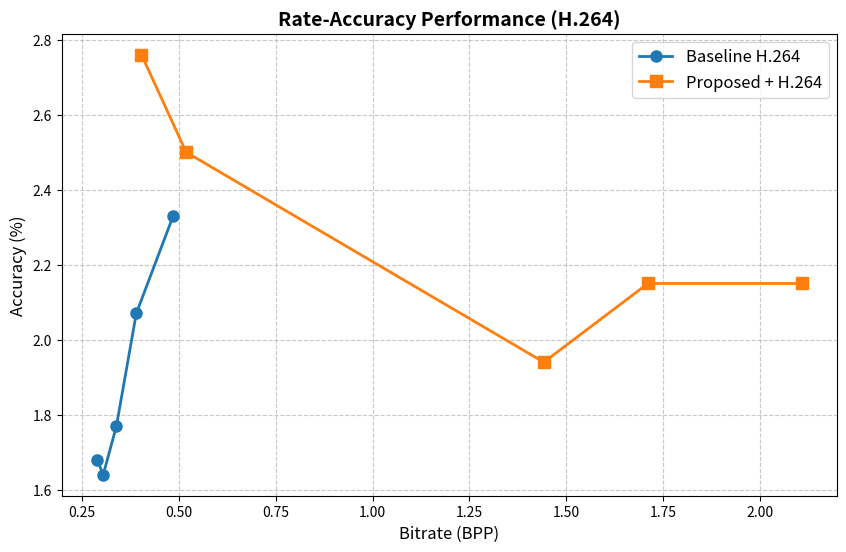

Generate this figure with matplotlib:
import matplotlib.pyplot as plt

# Data from Kaggle output
baseline_bpp = [0.2893, 0.3051, 0.3392, 0.3904, 0.4856]
baseline_acc = [1.68, 1.64, 1.77, 2.07, 2.33]

proposed_bpp = [0.4038, 0.5192, 1.4421, 1.7107, 2.1074]
proposed_acc = [2.76, 2.50, 1.94, 2.15, 2.15]

plt.figure(figsize=(10, 6))

# Plot lines
plt.plot(baseline_bpp, baseline_acc, marker='o', label='Baseline H.264', linestyle='-', linewidth=2, markersize=8)
plt.plot(proposed_bpp, proposed_acc, marker='s', label='Proposed + H.264', linestyle='-', linewidth=2, markersize=8)

# Formatting
plt.title('Rate-Accuracy Performance (H.264)', fontsize=14, fontweight='bold')
plt.xlabel('Bitrate (BPP)', fontsize=12)
plt.ylabel('Accuracy (%)', fontsize=12)
plt.grid(True, linestyle='--', alpha=0.7)
plt.legend(fontsize=12)

# Save the plot
output_path = r'C:\Users\Wagur1\.gemini\antigravity\brain\ef319dd0-78ab-4281-95cb-541836f91915\h264_comparison.png'
plt.savefig(output_path, dpi=300, bbox_inches='tight')
print(f"Saved plot to {output_path}")
